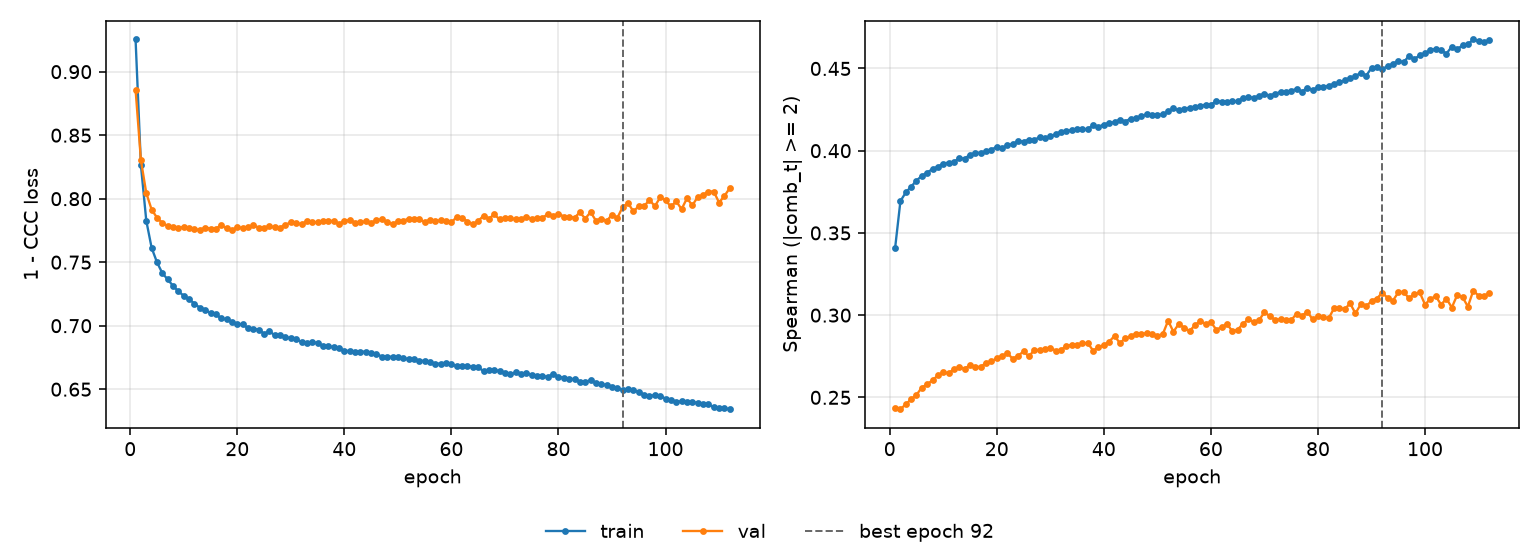

Values plotted in this chart, from the file beside it:
epoch, tr_loss, vl_loss, tr_sp, vl_sp, is_best
1, 0.9253, 0.8858, 0.3406, 0.2433, False
2, 0.8262, 0.8302, 0.3694, 0.2428, False
3, 0.7827, 0.8044, 0.3746, 0.2458, False
4, 0.7613, 0.7914, 0.3781, 0.2488, False
5, 0.75, 0.785, 0.3818, 0.2515, False
6, 0.7414, 0.7809, 0.3847, 0.256, False
7, 0.7364, 0.7786, 0.3867, 0.258, False
8, 0.7314, 0.778, 0.3889, 0.2604, False
9, 0.727, 0.7766, 0.3902, 0.2633, False
10, 0.7236, 0.7779, 0.3921, 0.2653, False
11, 0.7206, 0.7767, 0.3928, 0.2646, False
12, 0.7175, 0.7759, 0.3933, 0.2673, False
13, 0.7142, 0.7753, 0.3954, 0.2683, False
14, 0.7127, 0.7772, 0.3951, 0.2675, False
15, 0.7098, 0.7765, 0.3976, 0.2695, False
16, 0.7091, 0.7764, 0.3986, 0.2684, False
17, 0.7058, 0.7792, 0.3988, 0.2686, False
18, 0.705, 0.7765, 0.3996, 0.271, False
19, 0.7031, 0.7751, 0.4007, 0.2718, False
20, 0.7014, 0.7777, 0.4023, 0.2738, False
21, 0.701, 0.7767, 0.4018, 0.2754, False
22, 0.6982, 0.7774, 0.4032, 0.2767, False
23, 0.6977, 0.7791, 0.4041, 0.2735, False
24, 0.6969, 0.7773, 0.4059, 0.2753, False
25, 0.6936, 0.7772, 0.4056, 0.278, False
26, 0.6958, 0.7783, 0.4066, 0.2749, False
27, 0.6924, 0.7773, 0.4064, 0.2788, False
28, 0.6924, 0.7773, 0.4084, 0.2789, False
29, 0.6908, 0.7795, 0.4074, 0.2796, False
30, 0.6902, 0.7814, 0.4087, 0.2801, False
31, 0.6894, 0.7806, 0.4099, 0.2785, False
32, 0.6872, 0.7799, 0.4117, 0.2788, False
33, 0.686, 0.7823, 0.4122, 0.2815, False
34, 0.6868, 0.7814, 0.4125, 0.2819, False
35, 0.6865, 0.7814, 0.4133, 0.282, False
36, 0.6839, 0.7826, 0.4129, 0.2828, False
37, 0.6839, 0.7822, 0.4132, 0.283, False
38, 0.683, 0.7826, 0.4155, 0.2784, False
39, 0.6824, 0.7801, 0.4145, 0.2806, False
40, 0.6804, 0.7826, 0.4159, 0.2817, False
41, 0.68, 0.7831, 0.4168, 0.2839, False
42, 0.6795, 0.7812, 0.4173, 0.2874, False
43, 0.6795, 0.7815, 0.4188, 0.283, False
44, 0.6796, 0.7821, 0.4177, 0.286, False
45, 0.6783, 0.781, 0.4195, 0.2871, False
46, 0.678, 0.7831, 0.4196, 0.2888, False
47, 0.6756, 0.7837, 0.4211, 0.2885, False
48, 0.6756, 0.7813, 0.4221, 0.289, False
49, 0.6756, 0.7801, 0.4218, 0.2882, False
50, 0.6755, 0.7821, 0.4217, 0.2875, False
51, 0.6747, 0.7826, 0.4221, 0.2884, False
52, 0.6734, 0.7842, 0.4239, 0.2965, False
53, 0.6737, 0.7843, 0.4257, 0.2899, False
54, 0.6726, 0.7842, 0.4246, 0.2946, False
55, 0.6723, 0.7815, 0.4256, 0.2924, False
56, 0.6714, 0.7834, 0.4261, 0.2903, False
57, 0.67, 0.7821, 0.4268, 0.2938, False
58, 0.6702, 0.7831, 0.4273, 0.2964, False
59, 0.6709, 0.7823, 0.428, 0.2948, False
60, 0.6695, 0.7813, 0.4279, 0.2957, False
... 52 more rows
